Run: headless pygame with SDL's dummy video driver; simulated clock (each Clock.tick advances the game by its frame time, no real sleeping); random seed 0; keys injected as events and as key.get_pressed() state; no mouse input.
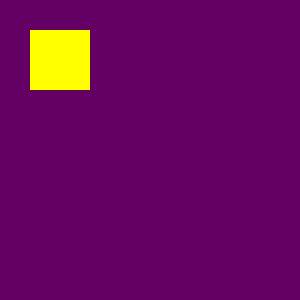
Frame 1 of 4 · flips 1–60 · no input
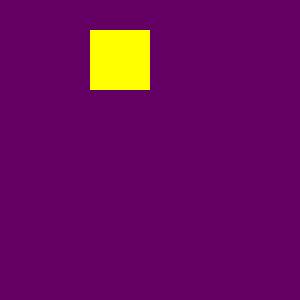
Frame 2 of 4 · flips 61–180 · tapped SPACE, RETURN · held RIGHT (→), D
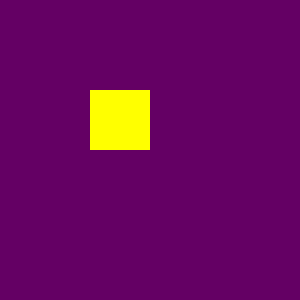
Frame 3 of 4 · flips 181–300 · held DOWN (↓), S
Frame 4 of 4 · flips 301–420 · held LEFT (←), A, UP (↑), W · screen same as frame 2, image omitted

The pygame program that drew these frames:

import pygame
import sys

dir_l = {'left': (-1, 0), 'right': (1, 0), 'up': (0, -1), 'down': (0, 1)}
box_l = []


class color_information:
    """
    about: color information in RGB
    """
    color = {
        'BLACK': (0, 0, 0),
        'RED': (255, 0, 0),
        'GREEN': (0, 255, 0),
        'BLUE': (0, 0, 255),
        'YELLOW': (255, 255, 0),
        'PURPLE': (100, 0, 100),
    }


class GUI_box:
    """
    about: make box object and save their information
    """
    def __init__(self, number=int, size=int, pos_x=int, pos_y=int, color=str):
        """
        save box's information such as...
        :param number: int
        :param size: int
        :param pos_x: int
        :param pos_y: int
        :param color: str
        """
        self.number = number
        self.size = size
        self.position_x = pos_x
        self.position_y = pos_y
        self.color = color

    def move(self, direction):
        """
        change box's position by keyboard input information
        :param direction: str
        :return: None
        """
        s = self.size
        px = self.position_x
        py = self.position_y
        if direction != 'None':
            for i in list(dir_l):
                if direction == i:
                    self.position_x += dir_l[i][0] * self.size
                    self.position_y += dir_l[i][1] * self.size


class GUI_key:
    """
    about: get keyboard input and manage them
    """
    def __init__(self):
        self.direction = 'None'

    def get_key(self):
        """
        get keyboard input and turn them into str object
        :return: None
        """
        for event in pygame.event.get():
            if event.type == pygame.QUIT:
                sys.exit()

            if event.type == pygame.KEYDOWN and event.key == pygame.K_LEFT:
                self.direction = 'left'

            if event.type == pygame.KEYDOWN and event.key == pygame.K_RIGHT:
                self.direction = 'right'

            if event.type == pygame.KEYDOWN and event.key == pygame.K_UP:
                self.direction = 'up'

            if event.type == pygame.KEYDOWN and event.key == pygame.K_DOWN:
                self.direction = 'down'

    def find_out_of_range(self, size, position_x, position_y):
        """
        get box's size and position and judge the 'direction' command is able to act
        근데 이건 box 객체가 하는 게 맞다. 여기서 이럴 문제가 아님.
        :param size: int
        :param position_x: int
        :param position_y: int
        :return: None
        """
        self.get_key()
        a = GUI_screen(300, 300)
        for i in list(dir_l):
            if self.direction == i:
                if position_x + dir_l[i][0] * size < 0:
                    self.direction = 'None'
                elif position_x + dir_l[i][0] * size > a.screen_size - size:
                    self.direction = 'None'
                elif position_y + dir_l[i][1] * size < 0:
                    self.direction = 'None'
                elif position_y + dir_l[i][1] * size > a.screen_size - size:
                    self.direction = 'None'

    def return_key(self, size, position_x, position_y):
        """

        :param size: int
        :param position_x:
        :param position_y:
        :return: None
        """
        self.get_key()
        # self.find_out_of_range(size, position_x, position_y)
        if self.direction != 'None':
            print(self.direction)
        return self.direction


class GUI_management:
    """
    about: manage objects ( boxes ) and screen, all game
    """
    def add_box(self, number=int, size=int, pos_x=int, pos_y=int):
        global box_l
        a = GUI_box(number, size, pos_x, pos_y, 'YELLOW')
        box_l.append(a)

    def run_game(self):
        global box_l
        self.add_box(2, 60, 30, 30)
        while True:
            a = GUI_screen(300, 'PURPLE')
            # self.add_box(2, 60, 30, 30)
            a.show_screen()


class GUI_screen:
    """
    about: display screen.
    """
    pygame.init()

    def __init__(self, screen_size=int, color=str):
        self.screen_size = screen_size
        self.color = color

    def show_screen(self):
        screen = pygame.display.set_mode((self.screen_size, self.screen_size))
        screen.fill(color_information.color[self.color])
        a = GUI_key()
        b = GUI_box(2, 60, 30, 30)
        direction = a.return_key(b.size, b.position_x, b.position_y)
        for i in box_l:
            pygame.draw.rect(screen, color_information.color[i.color], (i.position_x, i.position_y, i.size, i.size))
            i.move(direction)
        pygame.display.flip()


a = GUI_management()
a.run_game()
